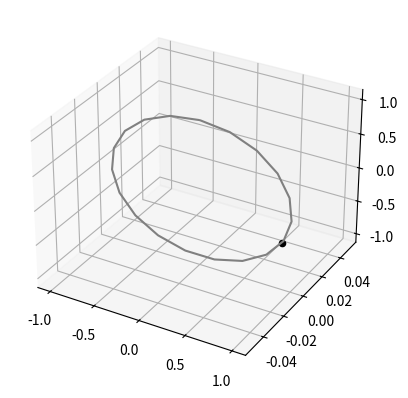

This figure's Python source:
# Author: Jacob Shaw
# Date: 04. Juni 2023
# Theoretische Physik
# Shapes

import time
import numpy as np
from scipy.constants import g
import matplotlib.pyplot as plt
import matplotlib.animation as animation


def berechnungen(m=1, R=1, w=1.5*np.pi, phi_0=0):

    # Zeitvektor
    f = w / (2 * np.pi)  # Frequenz
    T = 1 / f  # Periodendauer
    n = 120  # Anzahl der Punkten
    t1, dt = T, T/n  # Endzeit, Zeitstufe
    t = np.arange(0, t1+dt, dt)  # Zeitvektor t.size [s]

    # Daten
    z = g / (R * w ** 2)
    # theta = np.arccos(z)
    A = np.sqrt(1 - z**2)
    phi = w * t + phi_0
    L_phi = m * R**2 * w * A

    # Ortsvektor
    r = np.zeros((3, t.size))
    r[0, :] = A * np.cos(phi)  # x1
    r[1, :] = A * np.sin(phi)  # x2
    r[2, :] = -z  # x3

    reifen = np.zeros((3, t.size))


    print(f'L_phi = {L_phi}')

    """
    # Sphere
    theta, phi = np.linspace(0, 2 * np.pi, 20), np.linspace(0, np.pi, 20)
    THETA, PHI = np.meshgrid(theta, phi)

    X = R * np.sin(PHI) * np.cos(THETA)
    Y = R * np.sin(PHI) * np.sin(THETA)
    Z = R * np.cos(PHI)
    """

    # Ring
    theta = np.linspace(0, 2 * np.pi, 20)
    PHI, THETA = np.meshgrid(phi[0], theta)

    X = R * np.sin(THETA) * np.cos(PHI)
    Y = R * np.sin(THETA) * np.sin(PHI)
    Z = R * np.cos(THETA)

    # grafisch darstellen
    fig = plt.figure()
    ax = fig.add_subplot(111, projection='3d')
    ax.scatter(r[0, 0], r[1, 0], r[2, 0], zdir='z', c='k')
    ax.plot_wireframe(X, Y, Z, color='grey')
    plt.show()

    # graph_data(t, r1, r2, l, m1, m2, phi_0)

    return True


if __name__ == '__main__':
    berechnungen()
